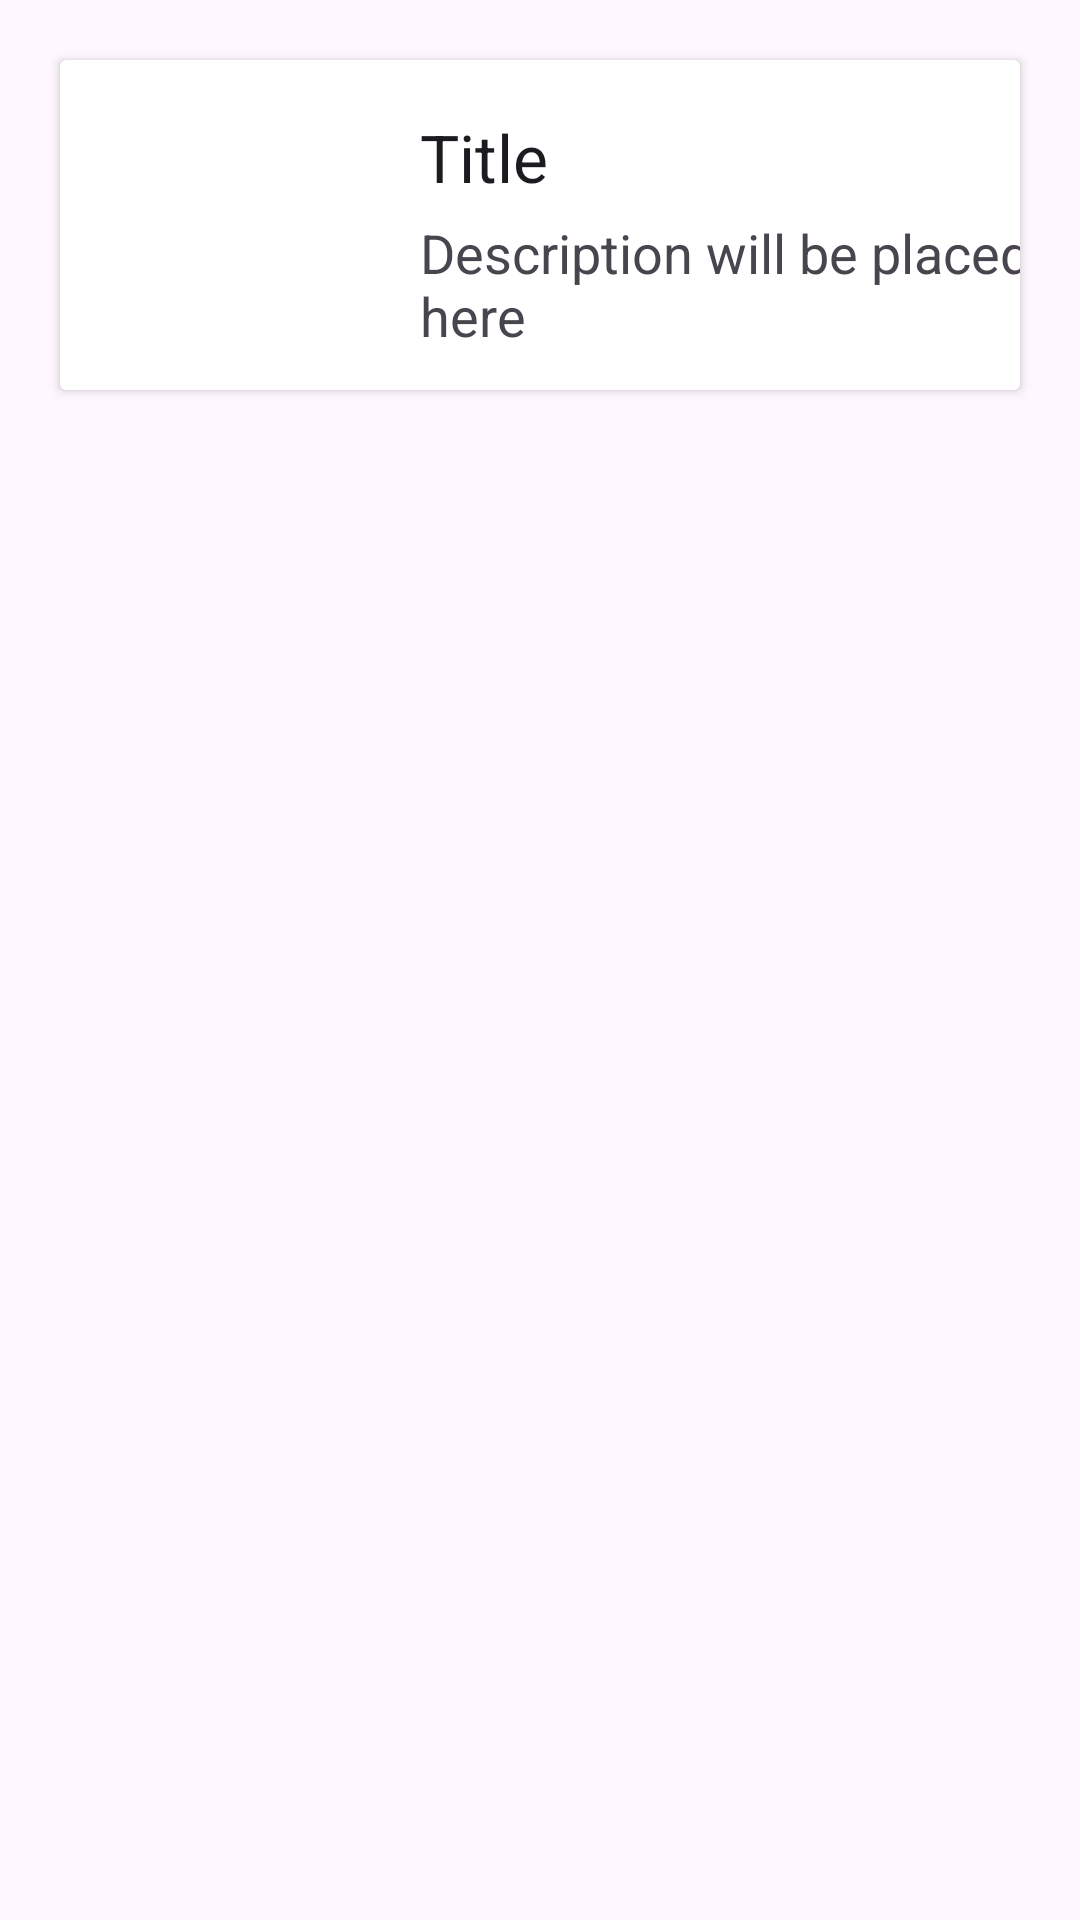

Reconstruct the res/layout file that produces this screen, plus the resources it refers to.
<!-- AndroidManifest.xml: application theme Theme.Cardview_Inside_Recyclerview -->
<!-- res/layout/sample_layout.xml -->
<?xml version="1.0" encoding="utf-8"?>
<LinearLayout xmlns:android="http://schemas.android.com/apk/res/android"
    android:layout_width="match_parent"
    android:orientation="horizontal"
    android:layout_height="wrap_content">

    <androidx.cardview.widget.CardView
        android:layout_width="match_parent"
        android:layout_height="wrap_content"
        android:padding="5dp"
        android:layout_margin="20dp"
        >

        <ImageView
            android:layout_width="100dp"
            android:layout_height="100dp"
            android:id="@+id/myImageView_Id"
            android:src="@drawable/bangladesh_icon"
            android:layout_margin="5dp"
            />

        <LinearLayout
            android:layout_width="match_parent"
            android:layout_height="wrap_content"
            android:layout_gravity="center"
            android:layout_marginLeft="80dp"
            android:orientation="vertical"
            >

            <TextView
                android:layout_width="match_parent"
                android:layout_height="wrap_content"
                android:text="Title"
                android:textAppearance="@style/TextAppearance.AppCompat.Large"
                android:id="@+id/titleTextView_Id"
                android:layout_marginTop="5dp"
                />

            <TextView
                android:layout_width="match_parent"
                android:layout_height="wrap_content"
                android:text="Description will be placed here"
                android:textAppearance="@style/TextAppearance.AppCompat.Medium"
                android:id="@+id/descriptionTextView_Id"
                android:layout_marginTop="5dp"
                />


        </LinearLayout>


    </androidx.cardview.widget.CardView>


</LinearLayout>
<!-- resources referenced by this layout -->
<resources>
  <style name="Theme.Cardview_Inside_Recyclerview" parent="Base.Theme.Cardview_Inside_Recyclerview" />
  <style name="Base.Theme.Cardview_Inside_Recyclerview" parent="Theme.Material3.DayNight.NoActionBar">
          
          
      </style>
</resources>
